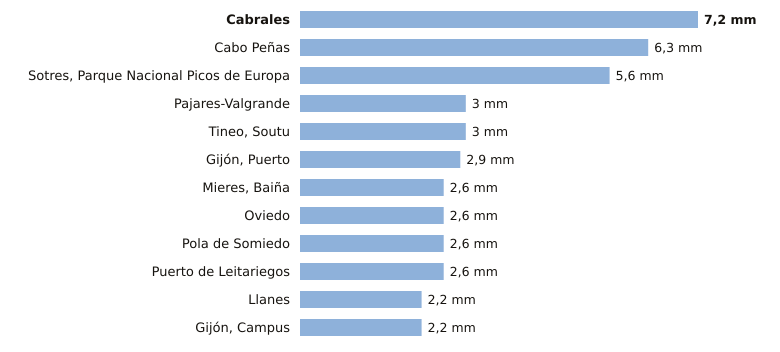

Data behind this chart, as committed beside it:
estacion, provincia, indicativo, mm_6_dias_anteriores, mm_hoy, mm_7_dias, horas_de_hoy
Cabrales, Asturias, 1179B, 7.2, 0.0, 7.2, 1
Cabo Peñas, Asturias, 1210X, 6.3, 0.0, 6.3, 1
Sotres, Parque Nacional Picos de Europa, Asturias, 1178R, 5.6, 0.0, 5.6, 1
Pajares-Valgrande, Asturias, 1221D, 3.0, 0.0, 3.0, 1
Tineo, Soutu, Asturias, 1272B, 3.0, 0.0, 3.0, 1
Gijón, Puerto, Asturias, 1208H, 2.9, 0.0, 2.9, 1
Mieres, Baiña, Asturias, 1234P, 2.6, 0.0, 2.6, 1
Oviedo, Asturias, 1249X, 2.6, 0.0, 2.6, 1
Pola de Somiedo, Asturias, 1276F, 2.6, 0.0, 2.6, 1
Puerto de Leitariegos, Asturias, 1542, 2.6, 0.0, 2.6, 1
Llanes, Asturias, 1183X, 2.2, 0.0, 2.2, 1
Gijón, Campus, Asturias, 1207U, 2.2, 0.0, 2.2, 1
